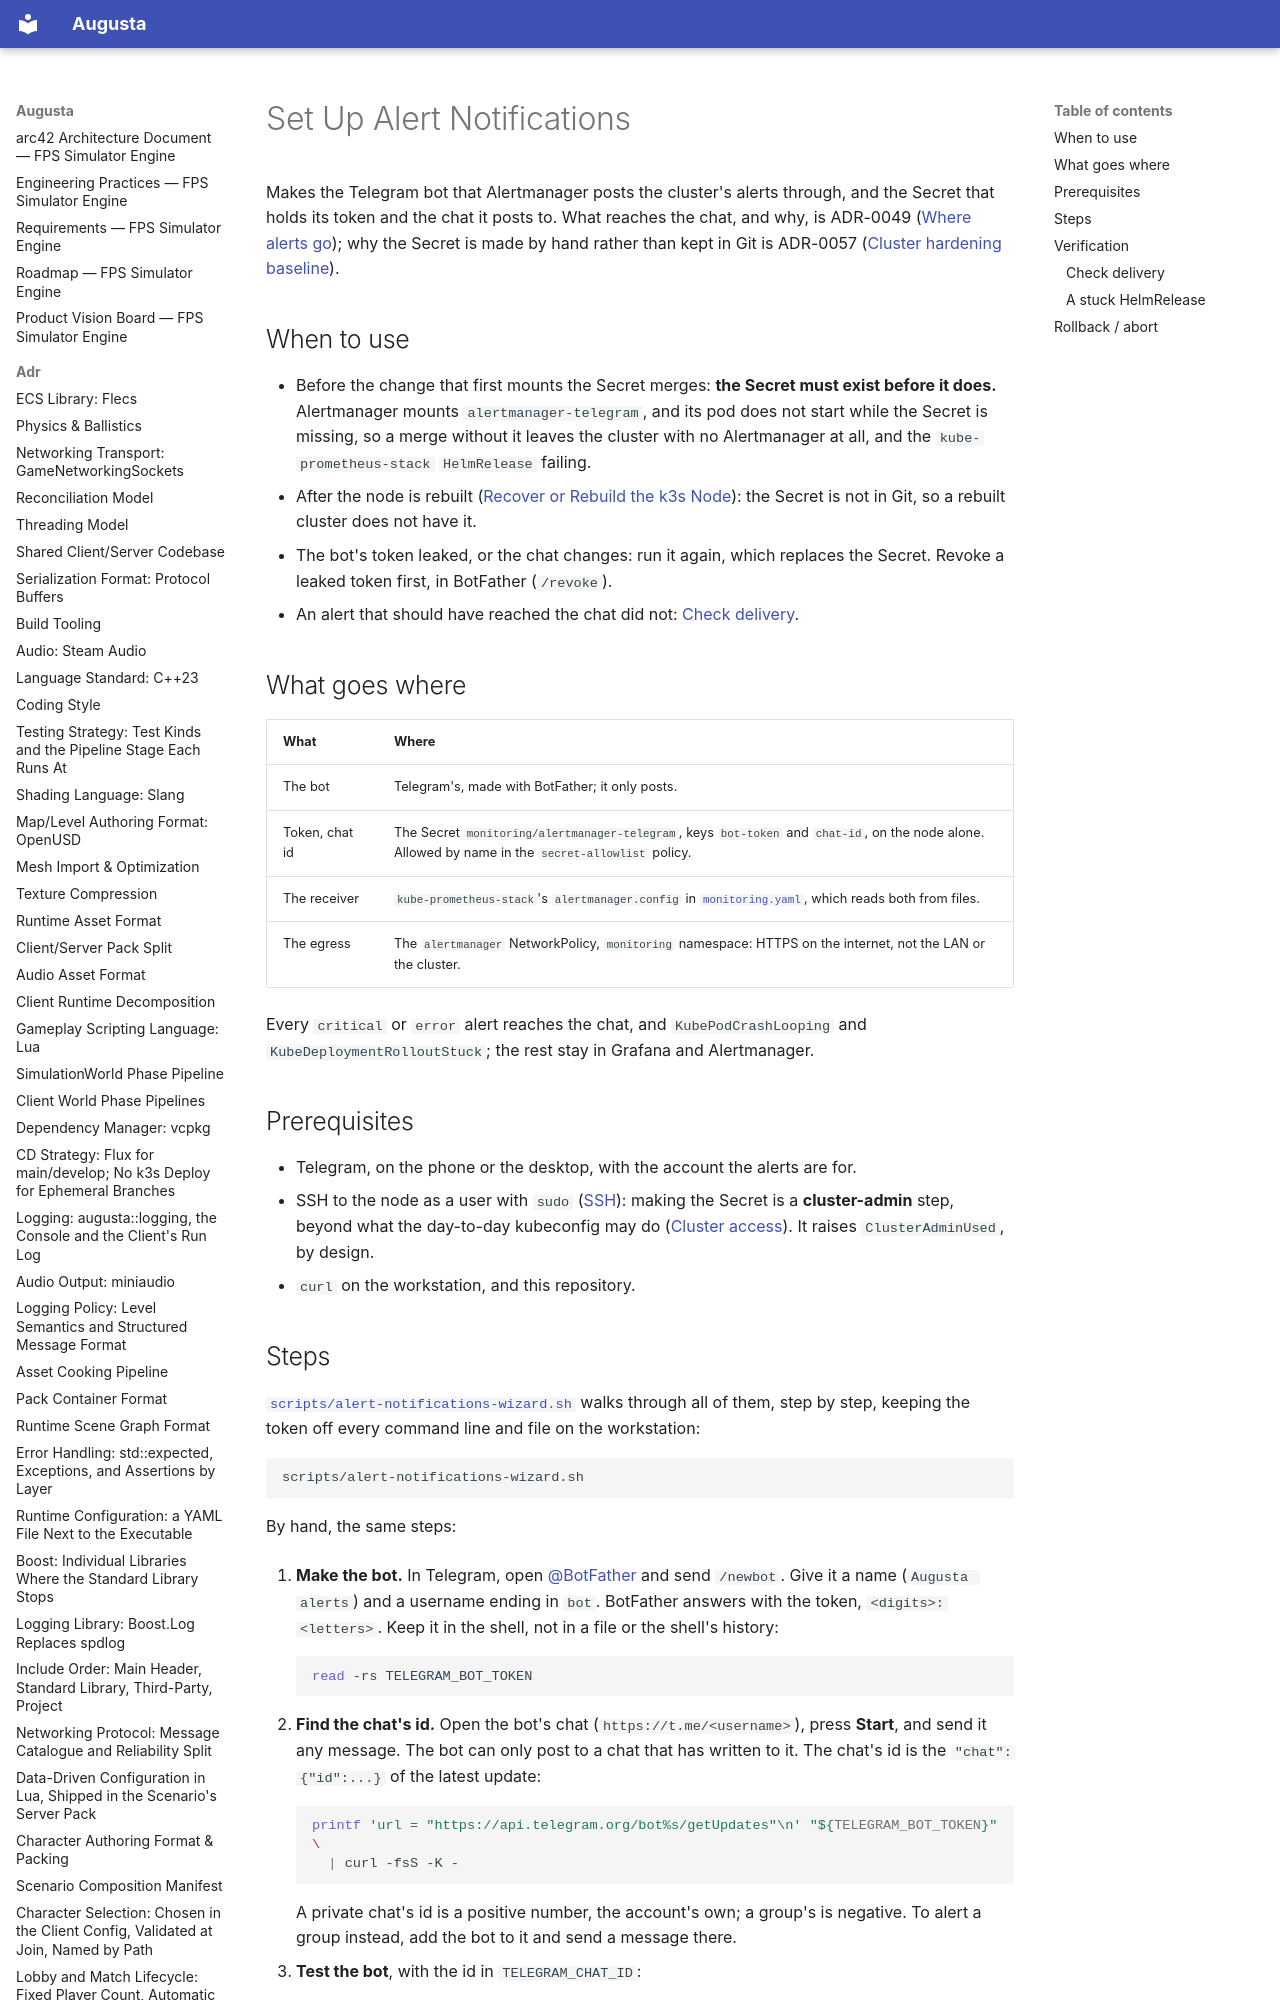

repository: sergioffpc/augusta · page: runbooks/alert-notifications/index.html · generator: mkdocs

# Set Up Alert Notifications

Makes the Telegram bot that Alertmanager posts the cluster's alerts through, and
the Secret that holds its token and the chat it posts to. What reaches the chat,
and why, is ADR-0049 ([Where alerts go](../adr/0049-metrics-and-liveness.md));
why the Secret is made by hand rather than kept in Git is ADR-0057
([Cluster hardening baseline](../adr/0057-cluster-hardening-baseline.md)).

## When to use

- Before the change that first mounts the Secret merges: **the Secret must exist
  before it does.** Alertmanager mounts `alertmanager-telegram`, and its pod
  does not start while the Secret is missing, so a merge without it leaves the
  cluster with no Alertmanager at all, and the `kube-prometheus-stack`
  `HelmRelease` failing.
- After the node is rebuilt
  ([Recover or Rebuild the k3s Node](k3s-node-recovery.md)): the Secret is not
  in Git, so a rebuilt cluster does not have it.
- The bot's token leaked, or the chat changes: run it again, which replaces the
  Secret. Revoke a leaked token first, in BotFather (`/revoke`).
- An alert that should have reached the chat did not:
  [Check delivery](#check-delivery).

## What goes where

| What           | Where                                                                                                                                                      |
| -------------- | ---------------------------------------------------------------------------------------------------------------------------------------------------------- |
| The bot        | Telegram's, made with BotFather; it only posts.                                                                                                            |
| Token, chat id | The Secret `monitoring/alertmanager-telegram`, keys `bot-token` and `chat-id`, on the node alone. Allowed by name in the `secret-allowlist` policy.        |
| The receiver   | `kube-prometheus-stack`'s `alertmanager.config` in [`monitoring.yaml`](../../clusters/onprem/infrastructure/monitoring.yaml), which reads both from files. |
| The egress     | The `alertmanager` NetworkPolicy, `monitoring` namespace: HTTPS on the internet, not the LAN or the cluster.                                               |

Every `critical` or `error` alert reaches the chat, and `KubePodCrashLooping`
and `KubeDeploymentRolloutStuck`; the rest stay in Grafana and Alertmanager.

## Prerequisites

- Telegram, on the phone or the desktop, with the account the alerts are for.
- SSH to the node as a user with `sudo` ([SSH](k3s-node-recovery.md#ssh)):
  making the Secret is a **cluster-admin** step, beyond what the day-to-day
  kubeconfig may do ([Cluster access](k3s-node-recovery.md#cluster-access)). It
  raises `ClusterAdminUsed`, by design.
- `curl` on the workstation, and this repository.
